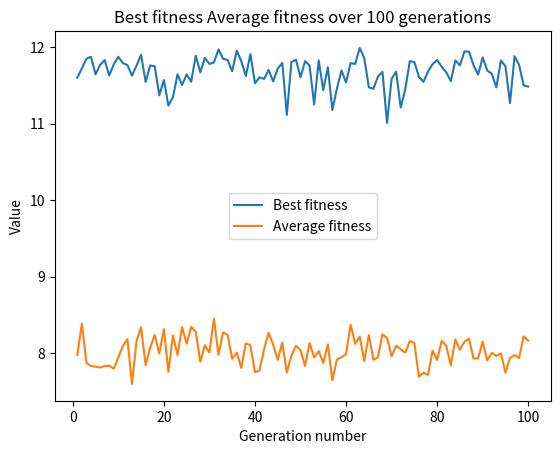

Generate this figure with matplotlib:
import math
import random
from copy import deepcopy
import matplotlib.pyplot as plt


def init_pop(population_size, r_min, r_max):
    arr = []
    for i in range(population_size):
        rvalue1 = random.uniform(r_min, r_max)
        rvalue2 = random.uniform(r_min, r_max)
        element = [rvalue1, rvalue2]

        arr.append(element)
    return arr


def decoding(chromosomes):
    arr = []
    for chromosome in chromosomes:
        # substitute in objective function
        #                       x1                           x2
        arr.append(8 - (chromosome[0] + 0.0317) ** 2 + chromosome[1] ** 2)
    return arr


def arithmatic_cross(chromosomes, fitness, pcross, k):
    arr = []
    two_parents = tournament(chromosomes, fitness, k)
    arr.append([two_parents[0][0] * pcross, two_parents[0][1] * (1 - pcross)])
    arr.append([two_parents[1][0] * pcross, two_parents[1][1] * (1 - pcross)])

    return arr


def tournament(chromosomes, fitness, k):  # k: tournament size
    arr = []
    temp_arr = deepcopy(fitness)

    indexes = random.sample(temp_arr, k)
    max_value = max(indexes)
    arr.append(chromosomes[temp_arr.index(max_value)])
    temp_arr[temp_arr.index(max_value)] = -math.inf

    indexes = random.sample(temp_arr, k)
    max_value = max(indexes)
    arr.append(chromosomes[temp_arr.index(max_value)])

    return arr


def gaussian_mutate(chromosomes, sigma, pmut, r_min, r_max):
    arr = [[chromosomes[0][0] + (2 * sigma * (r_max - r_min) * (math.erf(pmut)) ** -1) ** 0.5,
            chromosomes[0][1] + (2 * sigma * (r_max - r_min) * (math.erf(pmut)) ** -1) ** 0.5],
           [chromosomes[1][0] + (2 * sigma * (r_max - r_min) * (math.erf(pmut)) ** -1) ** 0.5,
            chromosomes[1][1] + (2 * sigma * (r_max - r_min) * (math.erf(pmut)) ** -1) ** 0.5]]

    # erf() denotes the Gaussian error function
    # x’i= xi + √2 * σ * (bi-ai)erf-1(u’i)
    # ui’ here is pmut (value in the interval [0, 1])

    return arr


def elitism(chromosomes, fitness):
    arr = []
    temp_arr = deepcopy(fitness)

    index1 = temp_arr.index(max(temp_arr))
    temp_arr[index1] = -math.inf
    index2 = temp_arr.index(max(temp_arr))

    arr.append(chromosomes[index1])
    arr.append(chromosomes[index2])

    return arr


def main_function(pop_size, pcross, pmut, r_min, r_max, sigma, k):  # k: tournament size

    final_population = []
    pop = init_pop(pop_size, r_min, r_max)

    fitness = decoding(pop)
    best_individuals = elitism(pop, fitness)

    final_population.append(best_individuals[0])
    final_population.append(best_individuals[1])

    for i in range(pop_size - 2):
        parents = arithmatic_cross(pop, fitness, pcross, k)
        next_generation = gaussian_mutate(parents, sigma, pmut, r_min, r_max)
        final_population.append(next_generation[0])
        final_population.append(next_generation[1])

    best_fitness = max(fitness)
    average_fitness = sum(fitness) / len(fitness)

    return best_fitness, average_fitness


def n_generations(pop_size, generations_num, pcross, pmut, r_min, r_max, sigma, k):
    best_fitness = []
    avg_fitness = []
    for i in range(generations_num):
        best, avg = main_function(pop_size, pcross, pmut, r_min, r_max, sigma, k)
        best_fitness.append(best)
        avg_fitness.append(avg)

    x_axis = [i for i in range(1, 101)]
    plt.plot(x_axis, best_fitness)
    plt.plot(x_axis, avg_fitness)
    plt.legend(['Best fitness', 'Average fitness'], loc='center')
    plt.xlabel('Generation number')
    plt.ylabel('Value')
    plt.title('Best fitness Average fitness over ' + str(generations_num) + ' generations')

    plt.show()


n_generations(100, 100, 0.6, 0.05, -2, 2, 0.5, 6)
